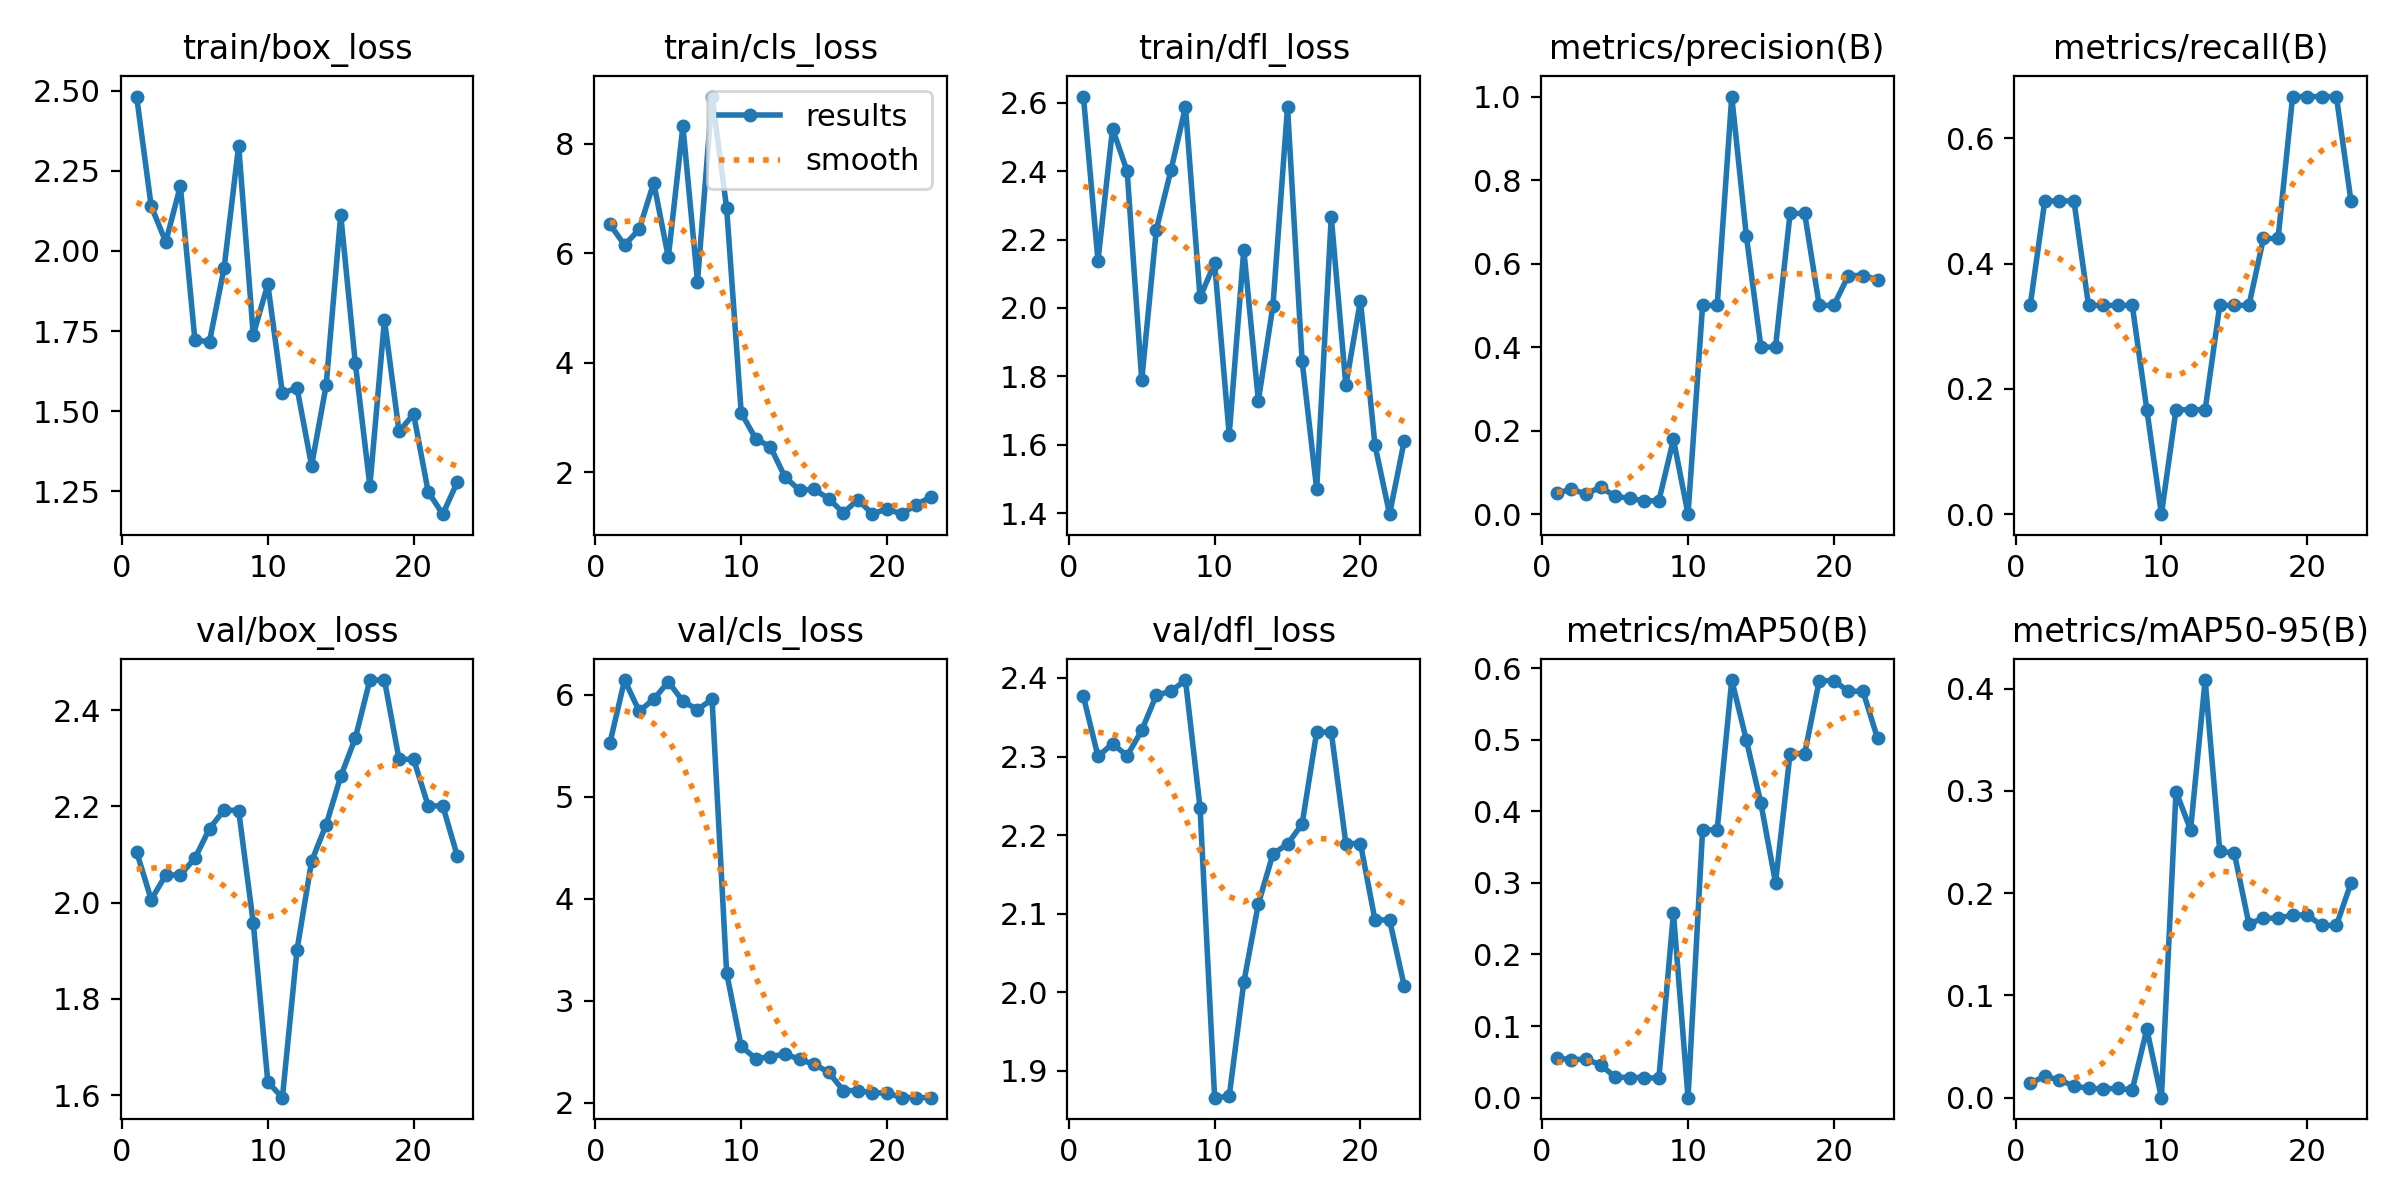

The table this chart was drawn from, first rows:
epoch, time, train/box_loss, train/cls_loss, train/dfl_loss, metrics/precision(B), metrics/recall(B), metrics/mAP50(B), metrics/mAP50-95(B), val/box_loss, val/cls_loss, val/dfl_loss, lr/pg0, lr/pg1, lr/pg2
1, 1.166, 2.482, 6.529, 2.619, 0.04996, 0.3333, 0.05527, 0.01421, 2.106, 5.531, 2.376, 0.1, 0, 0
2, 1.53, 2.14, 6.152, 2.139, 0.0599, 0.5, 0.05319, 0.02095, 2.006, 6.144, 2.3, 0.099, 9.99756e-07, 9.99756e-07
3, 1.872, 2.028, 6.441, 2.525, 0.04816, 0.5, 0.05369, 0.01728, 2.057, 5.84, 2.316, 0.098, 1.99805e-06, 1.99805e-06
4, 2.199, 2.203, 7.291, 2.4, 0.06486, 0.5, 0.04596, 0.01138, 2.058, 5.956, 2.301, 0.097, 2.99341e-06, 2.99341e-06
5, 2.534, 1.721, 5.929, 1.789, 0.04289, 0.3333, 0.02877, 0.00917, 2.092, 6.127, 2.333, 0.096, 3.98439e-06, 3.98439e-06
6, 2.871, 1.717, 8.323, 2.229, 0.03791, 0.3333, 0.02805, 0.00872, 2.154, 5.936, 2.378, 0.09501, 4.96953e-06, 4.96953e-06
7, 3.204, 1.946, 5.481, 2.402, 0.03201, 0.3333, 0.02812, 0.00904, 2.193, 5.854, 2.383, 0.09401, 5.94739e-06, 5.94739e-06
8, 3.53, 2.329, 8.866, 2.588, 0.03199, 0.3333, 0.02697, 0.00762, 2.191, 5.955, 2.397, 0.09301, 6.91655e-06, 6.91655e-06
9, 3.911, 1.738, 6.828, 2.031, 0.1789, 0.1667, 0.2578, 0.067, 1.958, 3.273, 2.235, 0.09201, 7.87559e-06, 7.87559e-06
10, 4.5, 1.896, 3.085, 2.131, 0, 0, 0, 0, 1.627, 2.554, 1.866, 0.09101, 8.82311e-06, 8.82311e-06
11, 5.085, 1.555, 2.611, 1.629, 0.5, 0.1667, 0.3742, 0.2993, 1.595, 2.435, 1.868, 0.09001, 9.75773e-06, 9.75773e-06
12, 5.679, 1.573, 2.468, 2.171, 0.5, 0.1667, 0.3742, 0.2619, 1.902, 2.452, 2.013, 0.08901, 1.06781e-05, 1.06781e-05
13, 6.632, 1.33, 1.914, 1.729, 1, 0.1667, 0.5833, 0.4083, 2.086, 2.483, 2.113, 0.08801, 1.15829e-05, 1.15829e-05
14, 7.171, 1.581, 1.675, 2.006, 0.6667, 0.3333, 0.4994, 0.2412, 2.162, 2.426, 2.176, 0.08701, 1.24708e-05, 1.24708e-05
15, 7.672, 2.113, 1.689, 2.588, 0.4, 0.3333, 0.411, 0.239, 2.262, 2.38, 2.189, 0.08601, 1.33405e-05, 1.33405e-05
16, 8.201, 1.65, 1.52, 1.845, 0.4, 0.3333, 0.3002, 0.1699, 2.342, 2.301, 2.214, 0.08501, 1.41907e-05, 1.41907e-05
17, 8.857, 1.267, 1.26, 1.47, 0.7201, 0.4401, 0.4805, 0.1756, 2.463, 2.121, 2.331, 0.08402, 1.50203e-05, 1.50203e-05
18, 9.359, 1.784, 1.498, 2.266, 0.7201, 0.4401, 0.4805, 0.1756, 2.463, 2.121, 2.331, 0.08302, 1.58281e-05, 1.58281e-05
19, 9.877, 1.437, 1.24, 1.774, 0.5, 0.6667, 0.5825, 0.1785, 2.298, 2.098, 2.189, 0.08202, 1.6613e-05, 1.6613e-05
20, 10.38, 1.491, 1.334, 2.022, 0.5, 0.6667, 0.5825, 0.1785, 2.298, 2.098, 2.189, 0.08102, 1.73737e-05, 1.73737e-05
21, 10.91, 1.248, 1.236, 1.598, 0.5714, 0.6667, 0.5676, 0.1684, 2.201, 2.053, 2.092, 0.08002, 1.81093e-05, 1.81093e-05
22, 11.45, 1.179, 1.409, 1.397, 0.5714, 0.6667, 0.5676, 0.1684, 2.201, 2.053, 2.092, 0.07902, 1.88187e-05, 1.88187e-05
23, 11.96, 1.279, 1.549, 1.61, 0.5617, 0.5, 0.5018, 0.2097, 2.097, 2.052, 2.009, 0.07802, 1.95009e-05, 1.95009e-05
